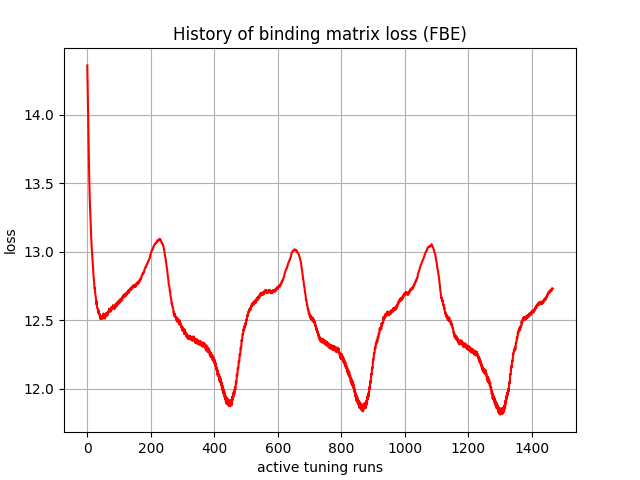

Source data for this figure (header and first rows):
, 0
0, 14.36
1, 14.22
2, 14.07
3, 13.93
4, 13.77
5, 13.65
6, 13.56
7, 13.46
8, 13.38
9, 13.31
10, 13.24
11, 13.18
12, 13.13
13, 13.07
14, 13.02
15, 13
16, 12.95
17, 12.92
18, 12.89
19, 12.85
20, 12.81
21, 12.8
22, 12.76
23, 12.73
24, 12.74
25, 12.69
26, 12.68
27, 12.66
28, 12.65
29, 12.62
30, 12.64
31, 12.59
32, 12.59
33, 12.59
34, 12.57
35, 12.55
36, 12.57
37, 12.55
38, 12.54
39, 12.55
40, 12.52
41, 12.51
42, 12.53
43, 12.51
44, 12.51
45, 12.53
46, 12.51
47, 12.51
48, 12.53
49, 12.52
50, 12.51
51, 12.55
52, 12.52
53, 12.53
54, 12.53
55, 12.53
56, 12.51
57, 12.54
58, 12.53
59, 12.53
... 1,407 more rows
